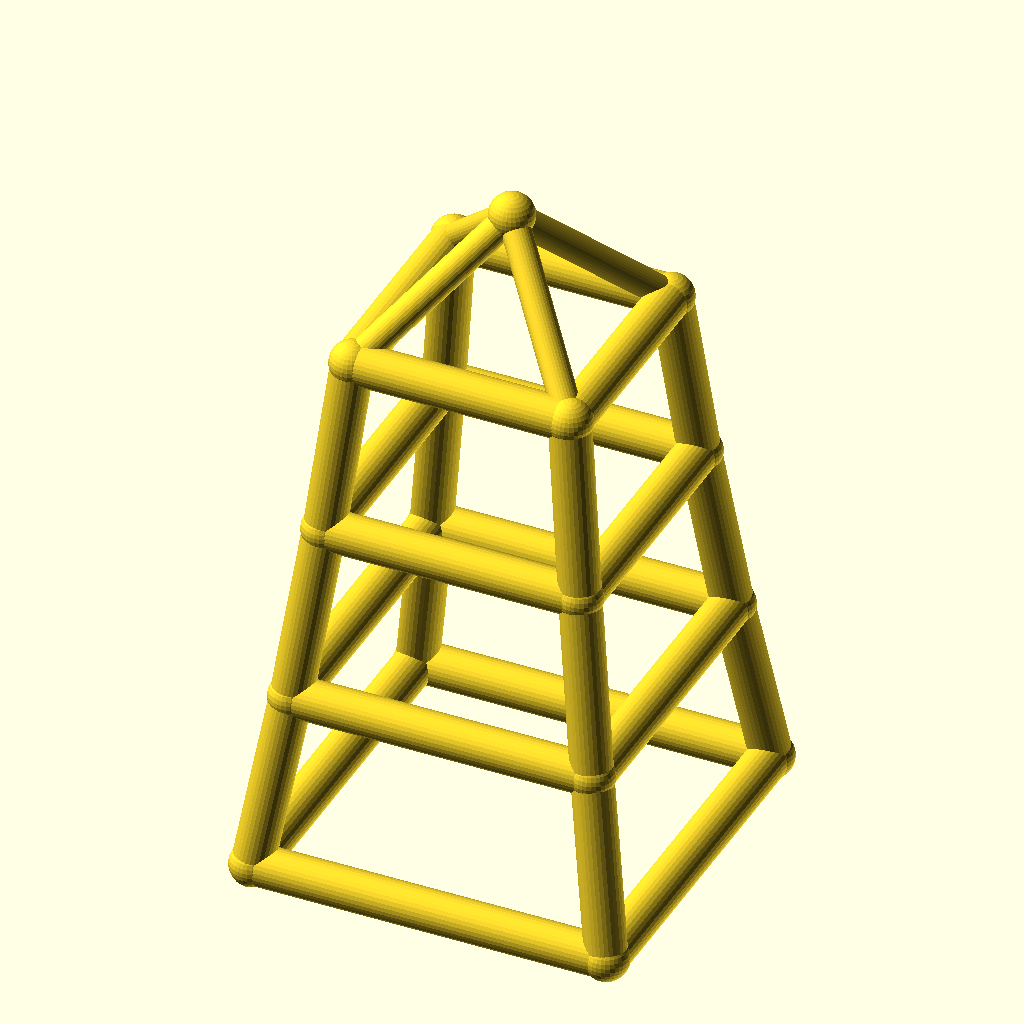
Cell 1 — every parameter at its default value.
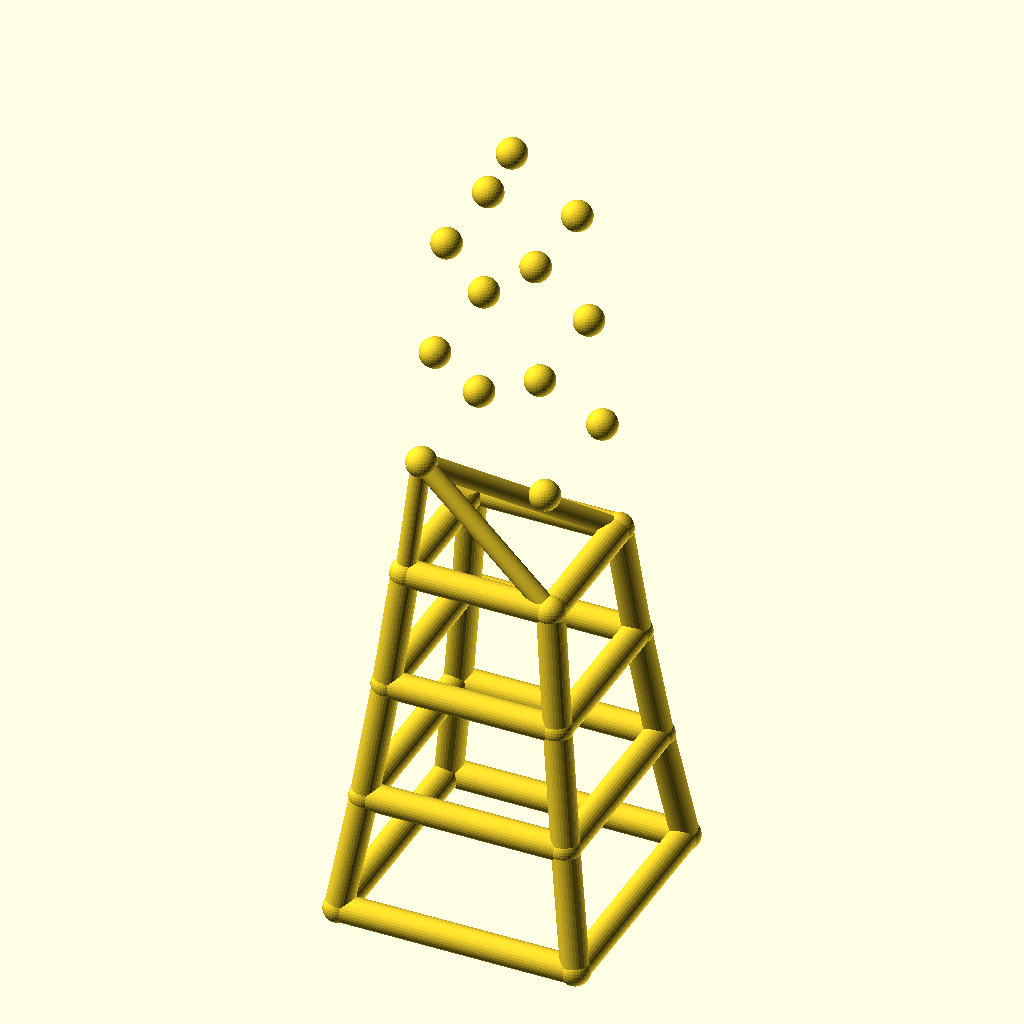
Cell 2: the same model with levels = 6.
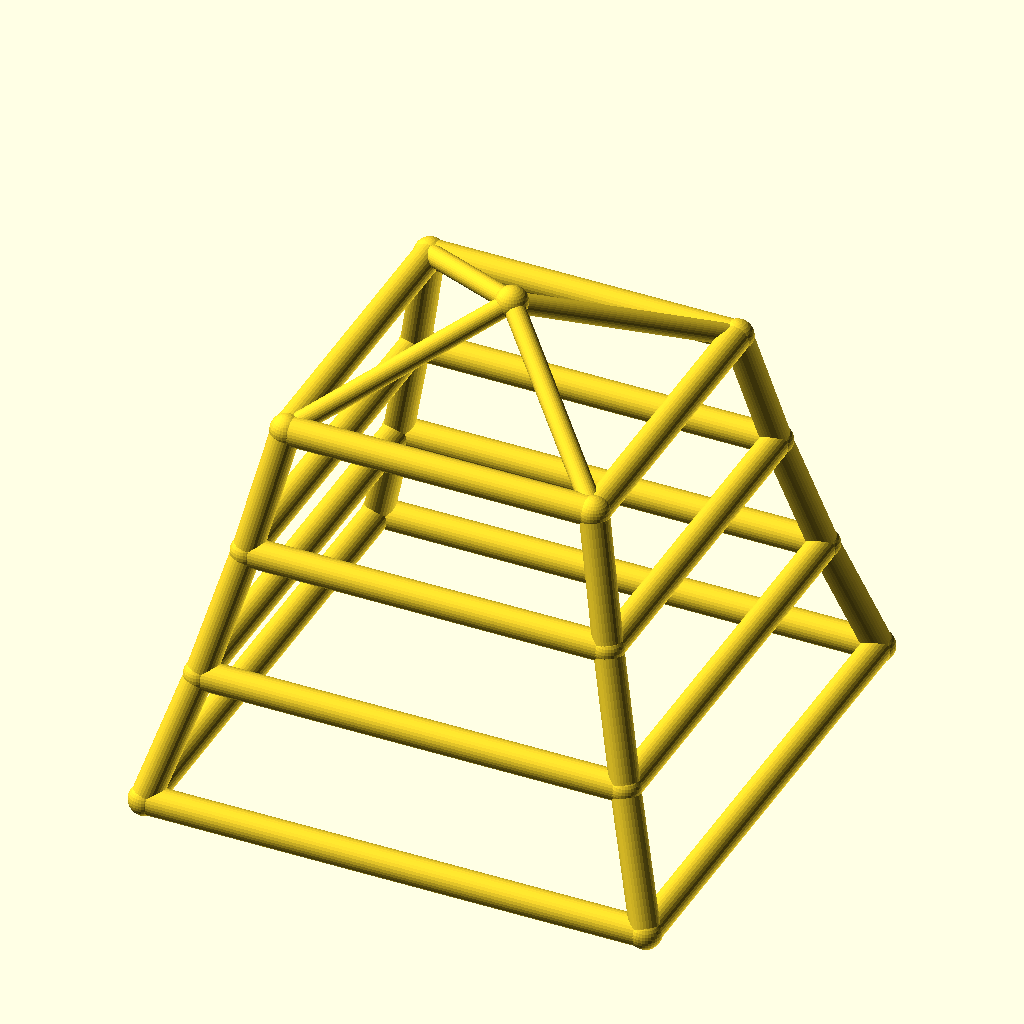
Cell 3: the same model with base_w = 140.
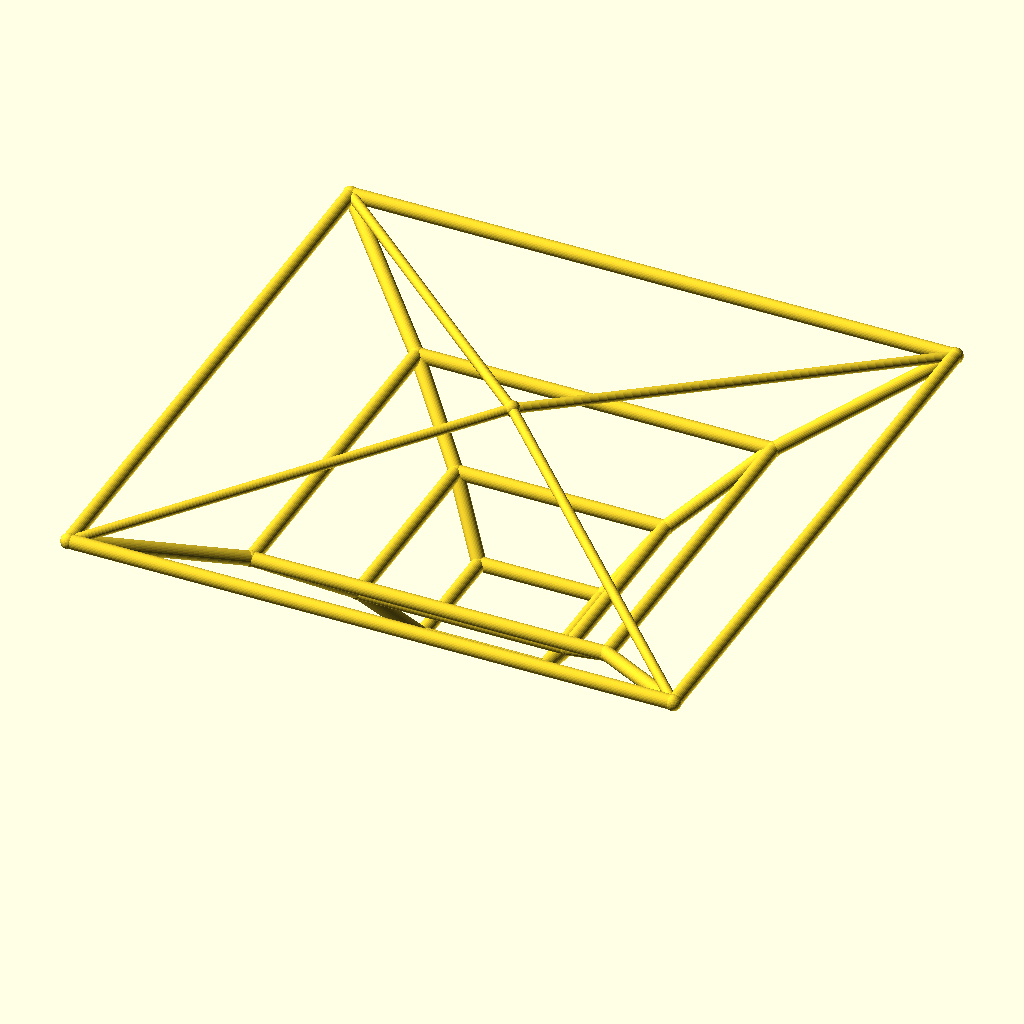
Cell 4: taper = 1.7 (everything else at default).
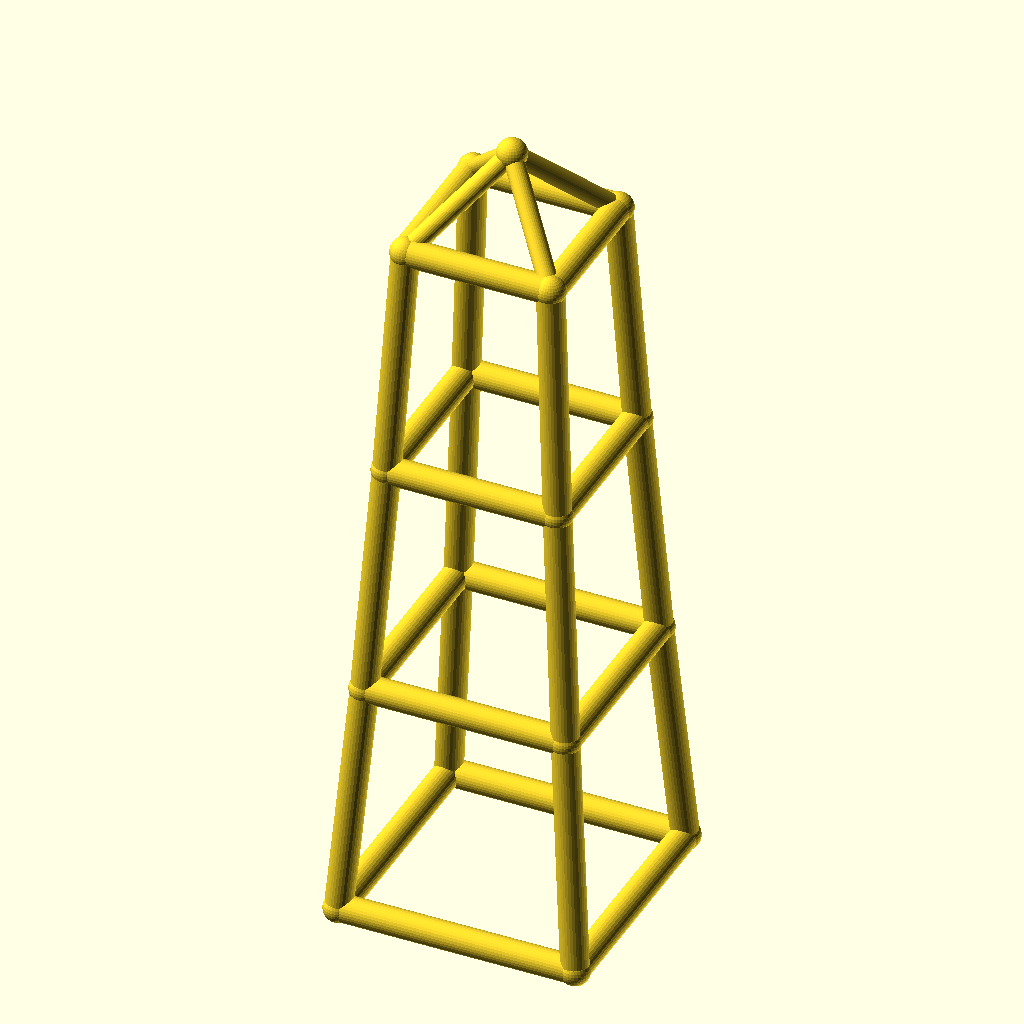
Cell 5: the same model with level_h = 70.
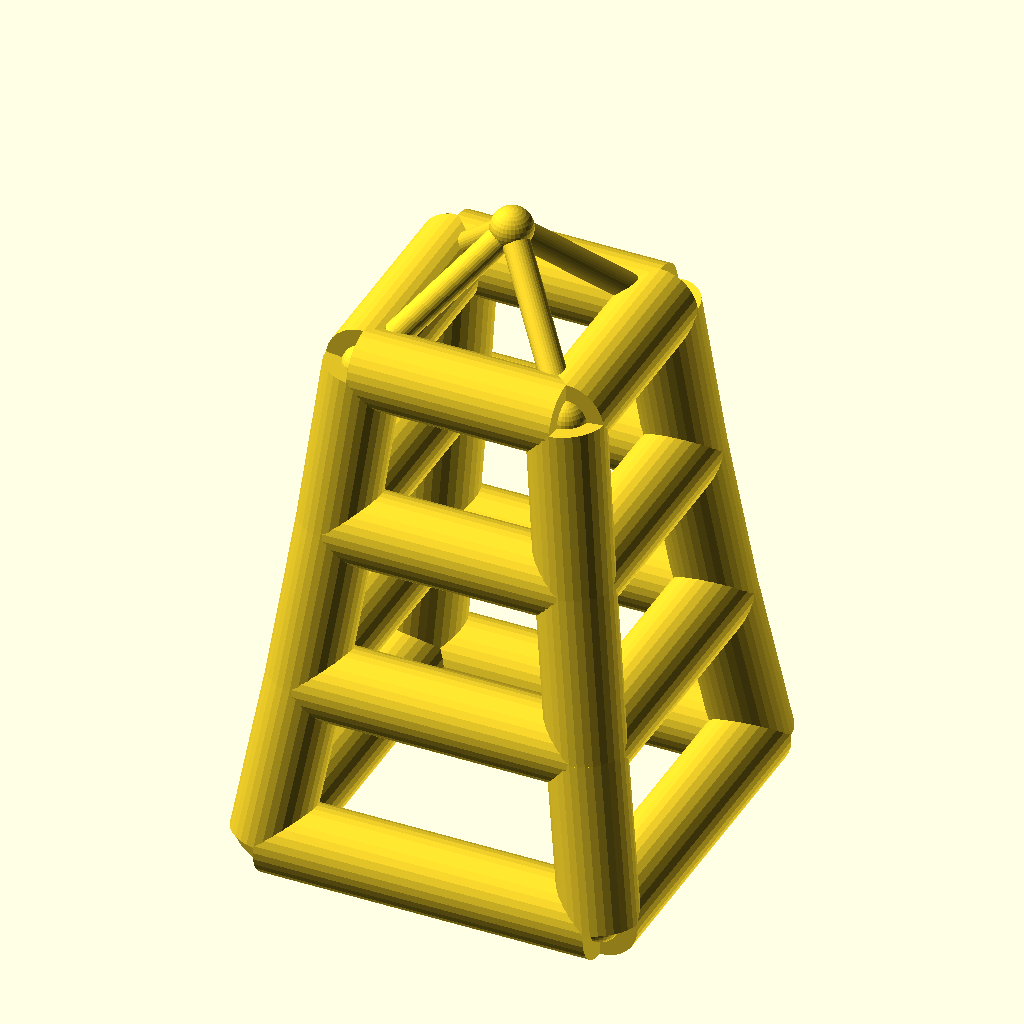
Cell 6: leg_r = 8 (everything else at default).
The same orthographic view direction (rotation 55°, 0°, 25°; colour scheme Cornfield) for every cell, with the view re-fitted per cell, so scale and position can differ between cells.
The OpenSCAD source (optional_data/data/wire2/masttowers/scene_0186.scad):
$fn = 32;

// ----------------------------------------------------------------------
// Tapered four-leg tower: 3 levels, base 70 mm, taper 0.85 per level
// ----------------------------------------------------------------------

// --- parameters (mm) ---
levels = 3;               // number of tower levels
base_w = 70;              // bottom ring width (X and Y)
taper = 0.85;             // ring width multiplier per level
level_h = 35;             // height of one level
leg_r = 4;                // leg / ring member radius
brace_r = 2.8;            // diagonal brace radius
joint_r = 4.4;            // joint ball radius
crown_h = 25;             // crown mast height above the top ring

bbox_x = base_w + 2 * joint_r;  // overall X, joints included
bbox_y = base_w + 2 * joint_r;  // overall Y, joints included
bbox_z = levels * level_h + crown_h + 2 * joint_r;  // overall Z, joints included
leg_d = 2 * leg_r;  // leg / ring stock diameter
brace_d = 2 * brace_r;  // brace stock diameter
joint_d = 2 * joint_r;  // joint ball diameter
top_w = base_w * pow(taper, levels);  // width of the top ring
nodes = concat([for (lvl = [0 : levels], sx = [-1, 1], sy = [-1, 1]) [sx * base_w * pow(taper, lvl) / 2, sy * base_w * pow(taper, lvl) / 2, lvl * level_h]], [[0, 0, levels * level_h + crown_h]]);

module member(a, b, r) {
  /* round stock from joint a to joint b, ends buried in the joint balls */
  d = b - a;
  length = norm(d);
  translate(a) rotate([0, acos(d[2] / length), atan2(d[1], d[0])])
    cylinder(h = length, r = r);
}

module joint(p, r) {
  /* ball at the joint centre, fatter than every member meeting there */
  translate(p) sphere(r = r);
}

/* members - each call is one graph edge */
member(nodes[0], nodes[4], leg_r);
member(nodes[1], nodes[5], leg_r);
member(nodes[2], nodes[6], leg_r);
member(nodes[3], nodes[7], leg_r);
member(nodes[4], nodes[8], leg_r);
member(nodes[5], nodes[9], leg_r);
member(nodes[6], nodes[10], leg_r);
member(nodes[7], nodes[11], leg_r);
member(nodes[8], nodes[12], leg_r);
member(nodes[9], nodes[13], leg_r);
member(nodes[10], nodes[14], leg_r);
member(nodes[11], nodes[15], leg_r);
member(nodes[0], nodes[1], leg_r);
member(nodes[2], nodes[3], leg_r);
member(nodes[0], nodes[2], leg_r);
member(nodes[1], nodes[3], leg_r);
member(nodes[4], nodes[5], leg_r);
member(nodes[6], nodes[7], leg_r);
member(nodes[4], nodes[6], leg_r);
member(nodes[5], nodes[7], leg_r);
member(nodes[8], nodes[9], leg_r);
member(nodes[10], nodes[11], leg_r);
member(nodes[8], nodes[10], leg_r);
member(nodes[9], nodes[11], leg_r);
member(nodes[12], nodes[13], leg_r);
member(nodes[14], nodes[15], leg_r);
member(nodes[12], nodes[14], leg_r);
member(nodes[13], nodes[15], leg_r);
member(nodes[12], nodes[16], brace_r);
member(nodes[13], nodes[16], brace_r);
member(nodes[14], nodes[16], brace_r);
member(nodes[15], nodes[16], brace_r);

/* joint balls */
for (p = nodes) joint(p, joint_r);
Customizer parameters (derived from the source; name, type, default, range or options):
levels: number, default 3
base_w: number, default 70
taper: number, default 0.85
level_h: number, default 35
leg_r: number, default 4
brace_r: number, default 2.8
joint_r: number, default 4.4
crown_h: number, default 25
